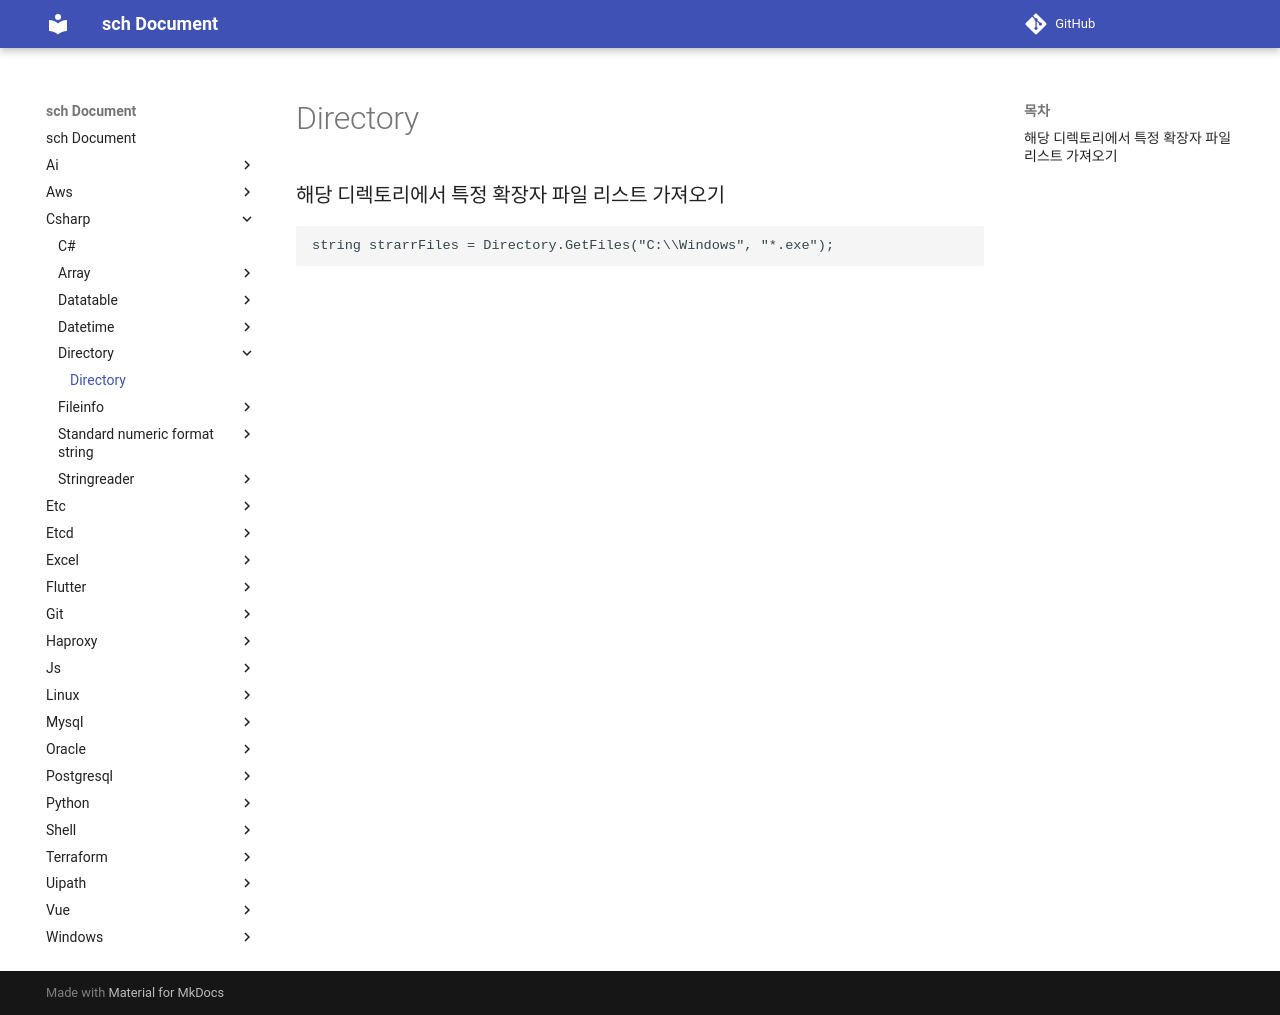

repository: sch6393/sch · page: csharp/directory/index.html · generator: mkdocs

Directory
===

### 해당 디렉토리에서 특정 확장자 파일 리스트 가져오기
```C#
string strarrFiles = Directory.GetFiles("C:\\Windows", "*.exe");
```
